The GitHub repository TaiE64/COMP0220-DeepLearning-Coursework-AI-Mushroom-Expert-Group013 contains a labelled image folder "mushroom_species_dataset" with 16 categories: Amanita calyptroderma, Armillaria mellea, Armillaria tabescens, Artomyces pyxidatus, Bolbitius titubans, Boletus pallidus, Boletus rex-veris, Cantharellus californicus, Ganoderma tsugae, Leucoagaricus leucothites, Lycogala epidendrum, Trametes gibbosa, Trametes versicolor, Trichaptum biforme, Tylopilus felleus, Tylopilus rubrobrunneus. Examples follow, each with its label.

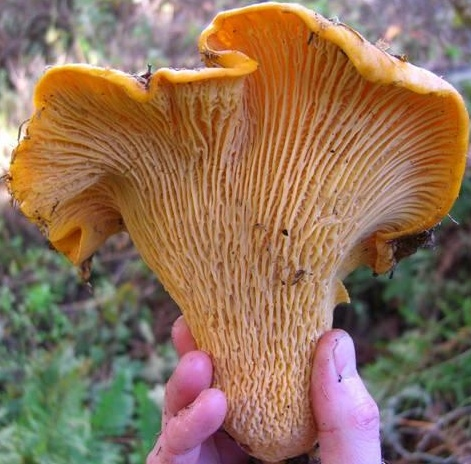
Label: Cantharellus californicus

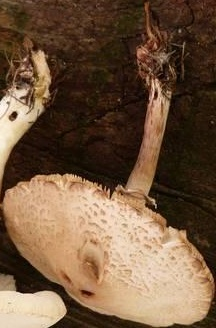
Label: Leucoagaricus leucothites

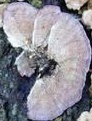
Label: Trichaptum biforme

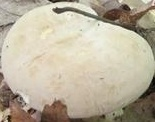
Label: Boletus pallidus

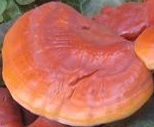
Label: Ganoderma tsugae

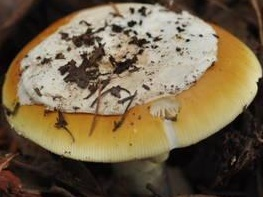
Label: Amanita calyptroderma
